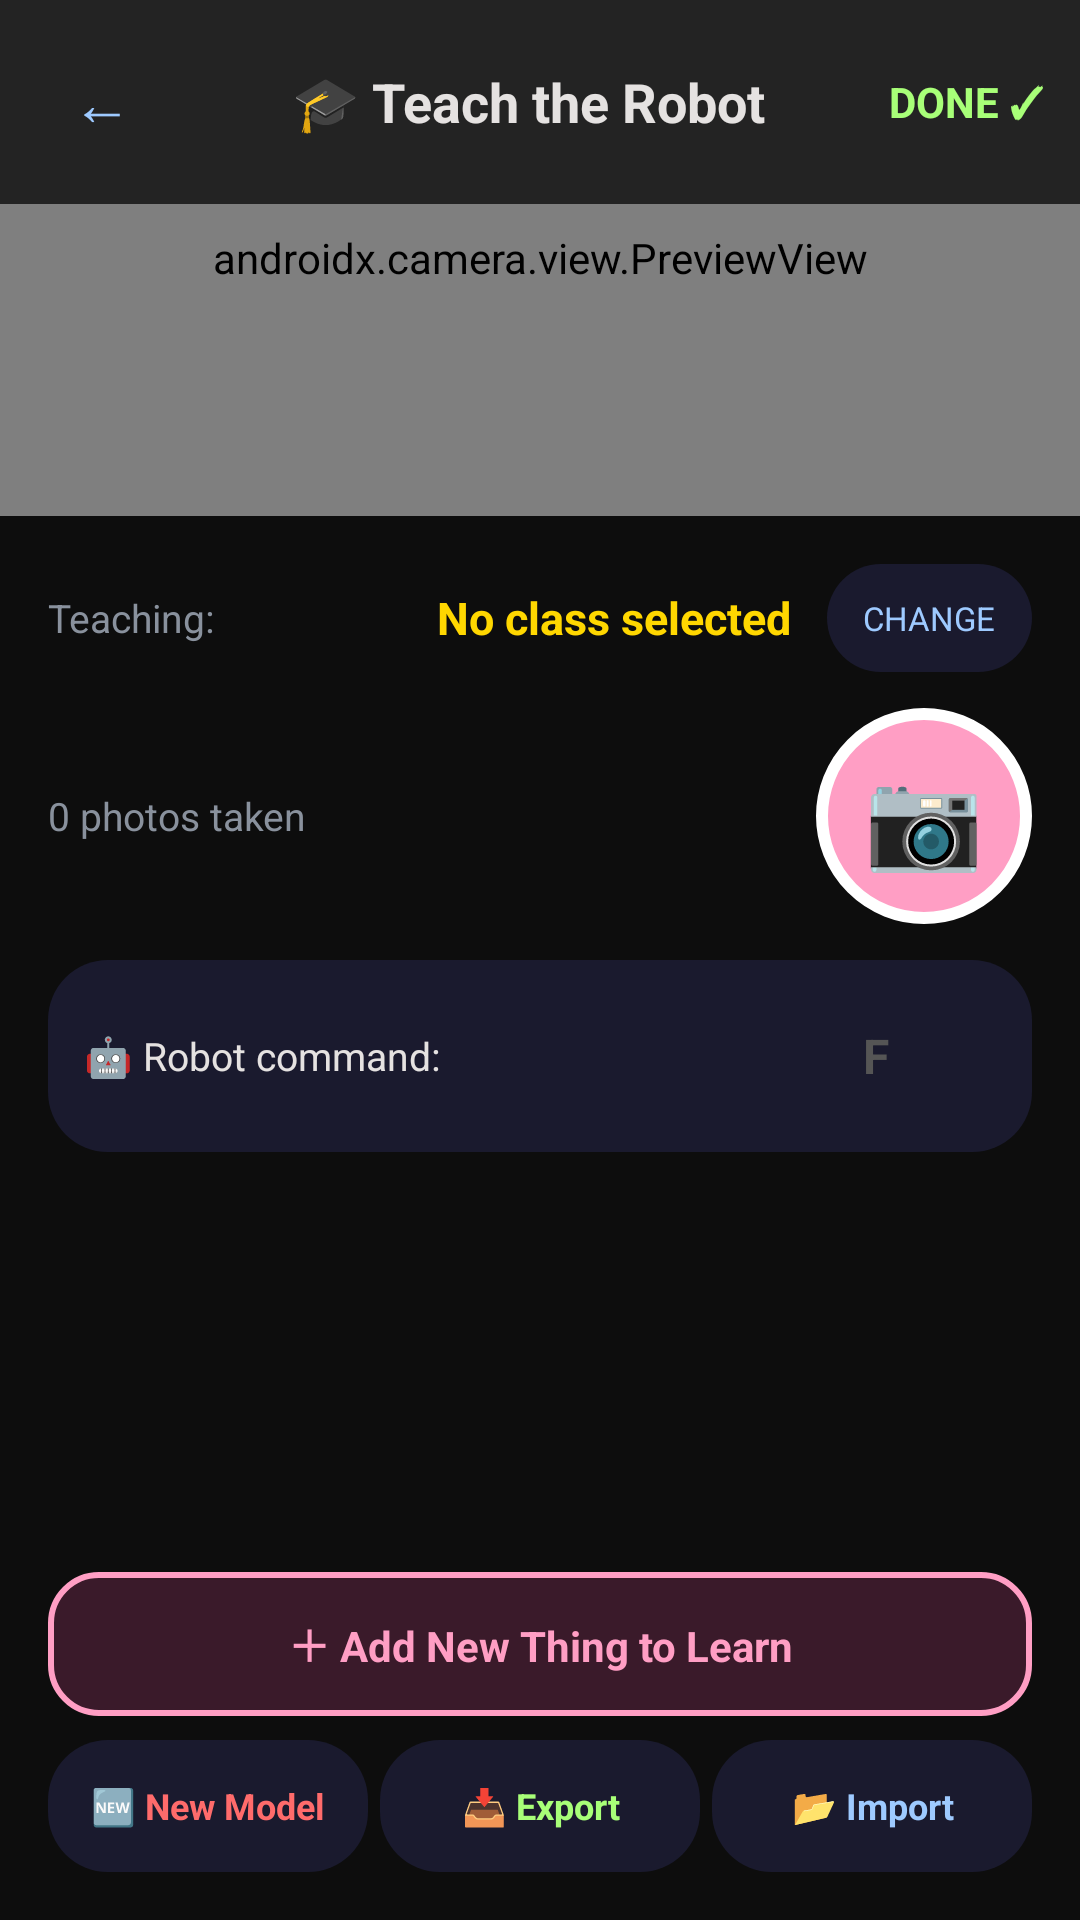

Android layout source for this screen:
<!-- AndroidManifest.xml: application theme Theme.ArduinoBTControl -->
<!-- res/layout/activity_data_collection.xml -->
<?xml version="1.0" encoding="utf-8"?>
<androidx.constraintlayout.widget.ConstraintLayout
    xmlns:android="http://schemas.android.com/apk/res/android"
    xmlns:app="http://schemas.android.com/apk/res-auto"
    android:layout_width="match_parent"
    android:layout_height="match_parent"
    android:background="#0D0D0D">

    
    <androidx.camera.view.PreviewView
        android:id="@+id/cameraPreview"
        android:layout_width="match_parent"
        android:layout_height="0dp"
        app:layout_constraintTop_toTopOf="parent"
        app:layout_constraintBottom_toTopOf="@id/capturePanel"
        app:layout_constraintVertical_weight="1"/>

    
    <LinearLayout
        android:id="@+id/header"
        android:layout_width="match_parent"
        android:layout_height="wrap_content"
        android:orientation="horizontal"
        android:background="#CC0D0D0D"
        android:padding="12dp"
        android:gravity="center_vertical"
        app:layout_constraintTop_toTopOf="parent">

        <TextView
            android:id="@+id/btnBack"
            android:layout_width="44dp"
            android:layout_height="44dp"
            android:gravity="center"
            android:text="←"
            android:textColor="#9ECAFF"
            android:textSize="20sp"/>

        <TextView
            android:layout_width="0dp"
            android:layout_height="wrap_content"
            android:layout_weight="1"
            android:text="🎓 Teach the Robot"
            android:textColor="#E5E2E1"
            android:textSize="18sp"
            android:textStyle="bold"
            android:gravity="center"/>

        <TextView
            android:id="@+id/btnDone"
            android:layout_width="wrap_content"
            android:layout_height="wrap_content"
            android:text="DONE ✓"
            android:textColor="#A8FF78"
            android:textSize="14sp"
            android:textStyle="bold"/>
    </LinearLayout>

    
    <LinearLayout
        android:id="@+id/capturePanel"
        android:layout_width="match_parent"
        android:layout_height="wrap_content"
        android:orientation="vertical"
        android:background="#0D0D0D"
        android:padding="16dp"
        app:layout_constraintBottom_toBottomOf="parent">

        
        <LinearLayout
            android:layout_width="match_parent"
            android:layout_height="wrap_content"
            android:orientation="horizontal"
            android:gravity="center_vertical"
            android:layout_marginBottom="12dp">

            <TextView
                android:layout_width="0dp"
                android:layout_height="wrap_content"
                android:layout_weight="1"
                android:text="Teaching:"
                android:textColor="#89919D"
                android:textSize="13sp"/>

            <TextView
                android:id="@+id/currentClassName"
                android:layout_width="wrap_content"
                android:layout_height="wrap_content"
                android:text="No class selected"
                android:textColor="#FFD700"
                android:textSize="15sp"
                android:textStyle="bold"/>

            <TextView
                android:id="@+id/btnChangeClass"
                android:layout_width="wrap_content"
                android:layout_height="36dp"
                android:layout_marginStart="12dp"
                android:gravity="center"
                android:paddingHorizontal="12dp"
                android:text="CHANGE"
                android:textColor="#9ECAFF"
                android:textSize="11sp"
                android:background="@drawable/bg_card_dark"/>
    </LinearLayout>

        
        <LinearLayout
            android:layout_width="match_parent"
            android:layout_height="wrap_content"
            android:orientation="horizontal"
            android:gravity="center_vertical"
            android:layout_marginBottom="12dp">

            <TextView
                android:id="@+id/sampleCount"
                android:layout_width="0dp"
                android:layout_height="wrap_content"
                android:layout_weight="1"
                android:text="0 photos taken"
                android:textColor="#89919D"
                android:textSize="13sp"/>

            <TextView
                android:id="@+id/captureBtn"
                android:layout_width="72dp"
                android:layout_height="72dp"
                android:gravity="center"
                android:text="📷"
                android:textSize="32sp"
                android:background="@drawable/bg_capture_btn"/>
        </LinearLayout>

        
        <LinearLayout
            android:layout_width="match_parent"
            android:layout_height="wrap_content"
            android:orientation="horizontal"
            android:gravity="center_vertical"
            android:background="@drawable/bg_card_dark"
            android:padding="12dp"
            android:layout_marginBottom="12dp">

            <TextView
                android:layout_width="0dp"
                android:layout_height="wrap_content"
                android:layout_weight="1"
                android:text="🤖 Robot command:"
                android:textColor="#E5E2E1"
                android:textSize="13sp"/>

            <EditText
                android:id="@+id/commandInput"
                android:layout_width="80dp"
                android:layout_height="40dp"
                android:background="@drawable/input_bg"
                android:textColor="#9ECAFF"
                android:textSize="16sp"
                android:textStyle="bold"
                android:gravity="center"
                android:hint="F"
                android:textColorHint="#555"
                android:inputType="text"
                android:maxLength="8"/>
        </LinearLayout>

        
        <androidx.recyclerview.widget.RecyclerView
            android:id="@+id/classList"
            android:layout_width="match_parent"
            android:layout_height="120dp"/>

        
        <TextView
            android:id="@+id/btnAddClass"
            android:layout_width="match_parent"
            android:layout_height="48dp"
            android:gravity="center"
            android:text="＋ Add New Thing to Learn"
            android:textColor="#FF9EC4"
            android:textSize="14sp"
            android:textStyle="bold"
            android:background="@drawable/bg_button_pink"
            android:layout_marginTop="8dp"/>

        
        <LinearLayout
            android:layout_width="match_parent"
            android:layout_height="wrap_content"
            android:orientation="horizontal"
            android:layout_marginTop="8dp">

            <TextView
                android:id="@+id/btnNewModel"
                android:layout_width="0dp"
                android:layout_height="44dp"
                android:layout_weight="1"
                android:layout_marginEnd="4dp"
                android:gravity="center"
                android:text="🆕 New Model"
                android:textColor="#FF6B6B"
                android:textSize="12sp"
                android:textStyle="bold"
                android:background="@drawable/bg_card_dark"/>

            <TextView
                android:id="@+id/btnExport"
                android:layout_width="0dp"
                android:layout_height="44dp"
                android:layout_weight="1"
                android:layout_marginEnd="4dp"
                android:gravity="center"
                android:text="📥 Export"
                android:textColor="#A8FF78"
                android:textSize="12sp"
                android:textStyle="bold"
                android:background="@drawable/bg_card_dark"/>

            <TextView
                android:id="@+id/btnImport"
                android:layout_width="0dp"
                android:layout_height="44dp"
                android:layout_weight="1"
                android:gravity="center"
                android:text="📂 Import"
                android:textColor="#9ECAFF"
                android:textSize="12sp"
                android:textStyle="bold"
                android:background="@drawable/bg_card_dark"/>

        </LinearLayout>
    </LinearLayout>

</androidx.constraintlayout.widget.ConstraintLayout>
<!-- resources referenced by this layout -->
<resources>
  <!-- drawable bg_button_pink (drawable) -->
  <?xml version="1.0" encoding="utf-8"?>
  <shape xmlns:android="http://schemas.android.com/apk/res/android"
      android:shape="rectangle">
      <solid android:color="#3A1A2A"/>
      <corners android:radius="16dp"/>
      <stroke android:width="2dp" android:color="#FF9EC4"/>
  </shape>
  <!-- drawable bg_capture_btn (drawable) -->
  <?xml version="1.0" encoding="utf-8"?>
  <shape xmlns:android="http://schemas.android.com/apk/res/android"
      android:shape="oval">
      <solid android:color="#FF9EC4"/>
      <stroke android:width="4dp" android:color="#FFFFFF"/>
  </shape>
  <!-- drawable bg_card_dark (drawable) -->
  <?xml version="1.0" encoding="utf-8"?>
  <shape xmlns:android="http://schemas.android.com/apk/res/android"
      android:shape="rectangle">
      <solid android:color="#1A1A2E"/>
      <corners android:radius="20dp"/>
  </shape>
  <style name="Theme.ArduinoBTControl" parent="Base.Theme.ArduinoBTControl" />
  <style name="Base.Theme.ArduinoBTControl" parent="Theme.Material3.DayNight.NoActionBar">
          
          <item name="colorSecondaryContainer">#2C2C3A</item>
          
          <item name="colorOnSecondaryContainer">#9ECAFF</item>
      </style>
</resources>
